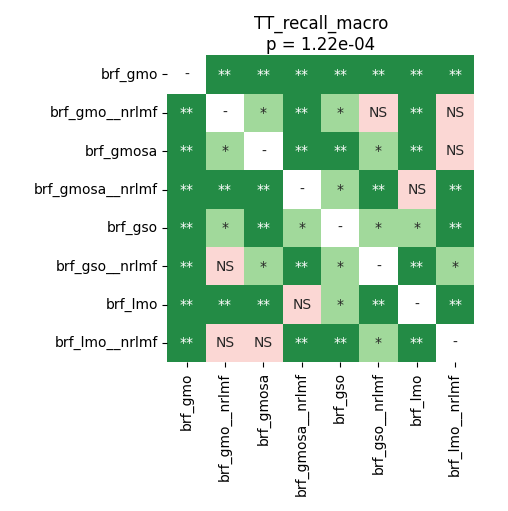

The file beside this chart, header and first rows:
	brf_gmo	brf_gmo__nrlmf	brf_gmosa	brf_gmosa__nrlmf	brf_gso	brf_gso__nrlmf	brf_lmo	brf_lmo__nrlmf
brf_gmo	1.0	0.003418	0.003418	0.003418	0.003418	0.003418	0.003418	0.003418
brf_gmo__nrlmf	0.003418	1.0	0.04329	0.006434	0.01439	0.06941	0.003418	0.7695
brf_gmosa	0.003418	0.04329	1.0	0.003418	0.003418	0.01439	0.003418	0.06941
brf_gmosa__nrlmf	0.003418	0.006434	0.003418	1.0	0.01669	0.003418	0.4607	0.003418
brf_gso	0.003418	0.01439	0.003418	0.01669	1.0	0.0174	0.02636	0.003418
brf_gso__nrlmf	0.003418	0.06941	0.01439	0.003418	0.0174	1.0	0.003418	0.01669
brf_lmo	0.003418	0.003418	0.003418	0.4607	0.02636	0.003418	1.0	0.003418
brf_lmo__nrlmf	0.003418	0.7695	0.06941	0.003418	0.003418	0.01669	0.003418	1.0
